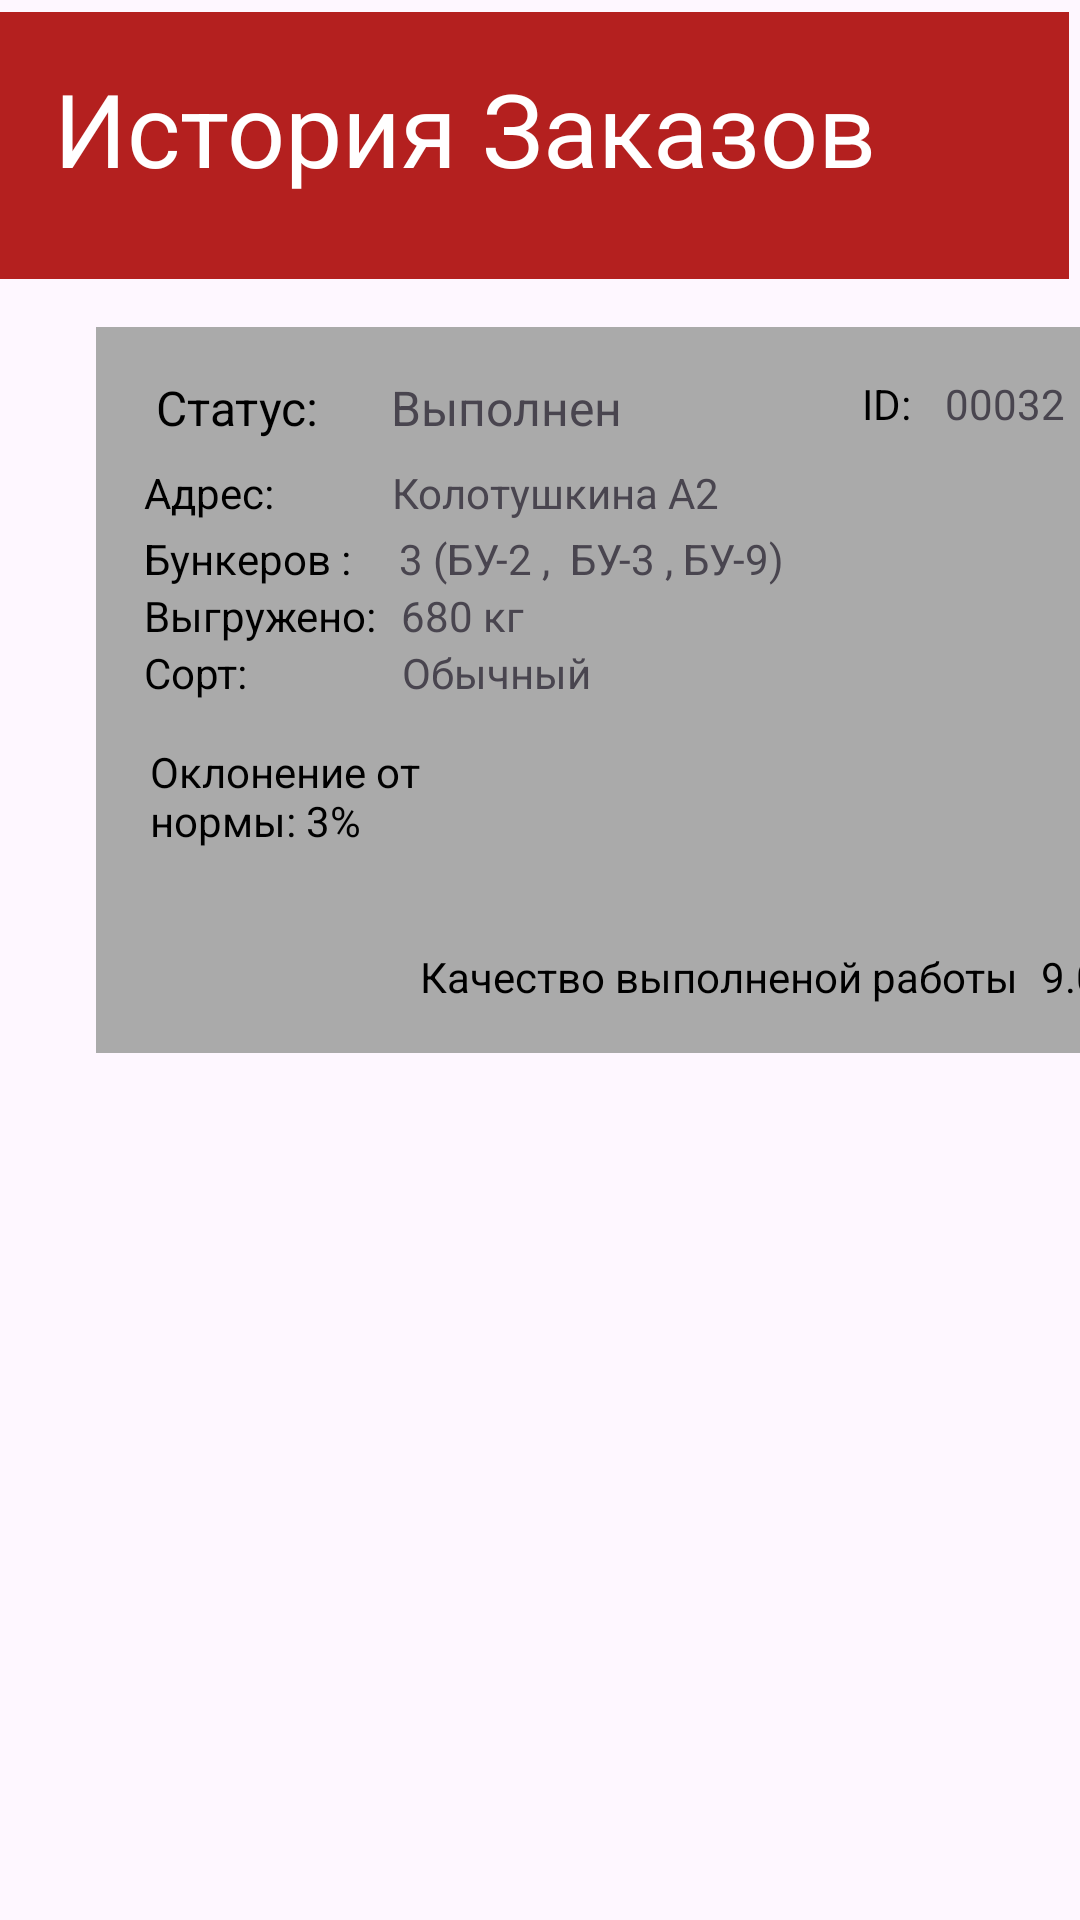

Write the Android layout XML for this screen, with the resource values it uses.
<!-- AndroidManifest.xml: application theme Theme.AGRO_T2 -->
<!-- res/layout/activity_order_history.xml -->
<?xml version="1.0" encoding="utf-8"?>
<androidx.drawerlayout.widget.DrawerLayout
    xmlns:android="http://schemas.android.com/apk/res/android"
    xmlns:app="http://schemas.android.com/apk/res-auto"
    xmlns:tools="http://schemas.android.com/tools"
    android:id="@+id/drawer_layout"
    android:layout_width="match_parent"
    android:layout_height="match_parent"
    tools:context=".orderActivity">

<androidx.constraintlayout.widget.ConstraintLayout
    android:id="@+id/main"
    android:layout_width="match_parent"
    android:layout_height="match_parent"
    tools:context=".OrderHistory">

    <View
        android:id="@+id/view19"
        android:layout_width="407dp"
        android:layout_height="89dp"
        android:layout_marginTop="4dp"
        android:layout_marginEnd="4dp"
        android:background="#B4201F"
        app:layout_constraintEnd_toEndOf="parent"
        app:layout_constraintTop_toTopOf="parent" />

    <TextView
        android:id="@+id/textView"
        android:layout_width="wrap_content"
        android:layout_height="wrap_content"
        android:layout_marginTop="16dp"
        android:layout_marginEnd="64dp"
        android:text="История Заказов"
        android:textColor="#FFFFFF"
        android:textSize="34sp"
        app:layout_constraintEnd_toEndOf="@+id/view19"
        app:layout_constraintTop_toTopOf="@+id/view19" />

    <View
        android:id="@+id/view22"
        android:layout_width="343dp"
        android:layout_height="242dp"
        android:layout_marginStart="32dp"
        android:layout_marginTop="16dp"
        android:background="#AAAAAA"
        app:layout_constraintStart_toStartOf="parent"
        app:layout_constraintTop_toBottomOf="@+id/view19" />

    <TextView
        android:id="@+id/textView118"
        android:layout_width="wrap_content"
        android:layout_height="wrap_content"
        android:layout_marginStart="20dp"
        android:layout_marginTop="16dp"
        android:text="Статус: "
        android:textColor="#000000"
        android:textSize="16sp"
        app:layout_constraintStart_toStartOf="@+id/view22"
        app:layout_constraintTop_toTopOf="@+id/view22" />

    <TextView
        android:id="@+id/textView119"
        android:layout_width="0dp"
        android:layout_height="22dp"
        android:layout_marginStart="16dp"
        android:layout_marginTop="8dp"
        android:text="Адрес: "
        android:textColor="#000000"
        android:textSize="14sp"
        app:layout_constraintStart_toStartOf="@+id/view22"
        app:layout_constraintTop_toBottomOf="@+id/textView118" />

    <TextView
        android:id="@+id/textView120"
        android:layout_width="wrap_content"
        android:layout_height="wrap_content"
        android:layout_marginStart="16dp"
        android:text="Бункеров :"
        android:textColor="#000000"
        app:layout_constraintStart_toStartOf="@+id/view22"
        app:layout_constraintTop_toBottomOf="@+id/textView119" />

    <TextView
        android:id="@+id/textView121"
        android:layout_width="wrap_content"
        android:layout_height="wrap_content"
        android:layout_marginStart="16dp"
        android:text="Выгружено:"
        android:textColor="#000000"
        app:layout_constraintStart_toStartOf="@+id/view22"
        app:layout_constraintTop_toBottomOf="@+id/textView120" />

    <TextView
        android:id="@+id/textView122"
        android:layout_width="wrap_content"
        android:layout_height="wrap_content"
        android:layout_marginStart="16dp"
        android:text="Сорт: "
        android:textColor="#000000"
        app:layout_constraintStart_toStartOf="@+id/view22"
        app:layout_constraintTop_toBottomOf="@+id/textView121" />

    <TextView
        android:id="@+id/textView123"
        android:layout_width="wrap_content"
        android:layout_height="wrap_content"
        android:layout_marginTop="16dp"
        android:layout_marginEnd="68dp"
        android:text="ID: "
        android:textColor="#000000"
        app:layout_constraintEnd_toEndOf="@+id/view22"
        app:layout_constraintTop_toTopOf="@+id/view22" />

    <TextView
        android:id="@+id/textView124"
        android:layout_width="105dp"
        android:layout_height="36dp"
        android:layout_marginTop="14dp"
        android:layout_marginEnd="220dp"
        android:text="Оклонение от нормы: 3%"
        android:textColor="#000000"
        app:layout_constraintEnd_toEndOf="@+id/view22"
        app:layout_constraintTop_toBottomOf="@+id/textView122" />

    <TextView
        android:id="@+id/textView125"
        android:layout_width="wrap_content"
        android:layout_height="wrap_content"
        android:layout_marginEnd="32dp"
        android:layout_marginBottom="16dp"
        android:text="Качество выполненой работы "
        android:textColor="#000000"
        app:layout_constraintBottom_toBottomOf="@+id/view22"
        app:layout_constraintEnd_toEndOf="@+id/view22" />

    <TextView
        android:id="@+id/textView28"
        android:layout_width="wrap_content"
        android:layout_height="wrap_content"
        android:layout_marginStart="20dp"
        android:layout_marginBottom="8dp"
        android:text="Выполнен"
        android:textSize="16sp"
        app:layout_constraintBottom_toTopOf="@+id/textView119"
        app:layout_constraintStart_toEndOf="@+id/textView118" />

    <TextView
        android:id="@+id/textView29"
        android:layout_width="wrap_content"
        android:layout_height="wrap_content"
        android:layout_marginStart="36dp"
        android:layout_marginTop="8dp"
        android:text="Колотушкина А2"
        app:layout_constraintStart_toEndOf="@+id/textView119"
        app:layout_constraintTop_toBottomOf="@+id/textView28" />

    <TextView
        android:id="@+id/textView30"
        android:layout_width="wrap_content"
        android:layout_height="wrap_content"
        android:layout_marginStart="16dp"
        android:layout_marginTop="3dp"
        android:text="3 (БУ-2 ,  БУ-3 , БУ-9)"
        app:layout_constraintStart_toEndOf="@+id/textView120"
        app:layout_constraintTop_toBottomOf="@+id/textView29" />

    <TextView
        android:id="@+id/textView31"
        android:layout_width="wrap_content"
        android:layout_height="wrap_content"
        android:layout_marginStart="8dp"
        android:text="680 кг"
        app:layout_constraintBottom_toTopOf="@+id/textView122"
        app:layout_constraintStart_toEndOf="@+id/textView121" />

    <TextView
        android:id="@+id/textView32"
        android:layout_width="wrap_content"
        android:layout_height="wrap_content"
        android:layout_marginStart="48dp"
        android:text="Обычный"
        app:layout_constraintStart_toEndOf="@+id/textView122"
        app:layout_constraintTop_toBottomOf="@+id/textView31" />

    <TextView
        android:id="@+id/textView37"
        android:layout_width="wrap_content"
        android:layout_height="wrap_content"
        android:layout_marginStart="8dp"
        android:layout_marginBottom="207dp"
        android:text="00032"
        app:layout_constraintBottom_toBottomOf="@+id/view22"
        app:layout_constraintStart_toEndOf="@+id/textView123" />

    <TextView
        android:id="@+id/textView3"
        android:layout_width="wrap_content"
        android:layout_height="wrap_content"
        android:layout_marginStart="4dp"
        android:layout_marginBottom="16dp"
        android:text="9.01"
        android:textColor="#000000"
        app:layout_constraintBottom_toBottomOf="@+id/view22"
        app:layout_constraintStart_toEndOf="@+id/textView125" />

</androidx.constraintlayout.widget.ConstraintLayout>

<com.google.android.material.navigation.NavigationView
    android:id="@+id/nav"
    android:layout_width="wrap_content"
    android:layout_height="match_parent"
    android:layout_gravity="start"
    app:menu="@menu/nav_menu"
    app:headerLayout="@layout/header"/>


    </androidx.drawerlayout.widget.DrawerLayout>
<!-- res/layout/header.xml (included above) -->
<?xml version="1.0" encoding="utf-8"?>
<androidx.constraintlayout.widget.ConstraintLayout xmlns:android="http://schemas.android.com/apk/res/android"
    xmlns:app="http://schemas.android.com/apk/res-auto"
    xmlns:tools="http://schemas.android.com/tools"
    android:layout_width="match_parent"
    android:layout_height="150dp">

    <ImageView
        android:id="@+id/imageView2"
        android:layout_width="58dp"
        android:layout_height="56dp"
        android:layout_marginTop="16dp"
        app:layout_constraintEnd_toEndOf="parent"
        app:layout_constraintHorizontal_bias="0.112"
        app:layout_constraintStart_toStartOf="parent"
        app:layout_constraintTop_toTopOf="parent"
        app:srcCompat="@drawable/ic_launcher_foreground" />

    <TextView
        android:id="@+id/textView2"
        android:layout_width="wrap_content"
        android:layout_height="wrap_content"
        android:layout_marginStart="16dp"
        android:layout_marginTop="16dp"
        android:text="Иванов Иван Иваныч"
        app:layout_constraintStart_toStartOf="parent"
        app:layout_constraintTop_toBottomOf="@+id/imageView2" />
</androidx.constraintlayout.widget.ConstraintLayout>
<!-- resources referenced by this layout -->
<resources>
  <!-- drawable ic_launcher_foreground: webp bitmap (mipmap-hdpi, 25746 bytes) -->
  <style name="Theme.AGRO_T2" parent="Base.Theme.AGRO_T2" />
  <style name="Base.Theme.AGRO_T2" parent="Theme.Material3.DayNight.NoActionBar">
          
          
      </style>
</resources>
